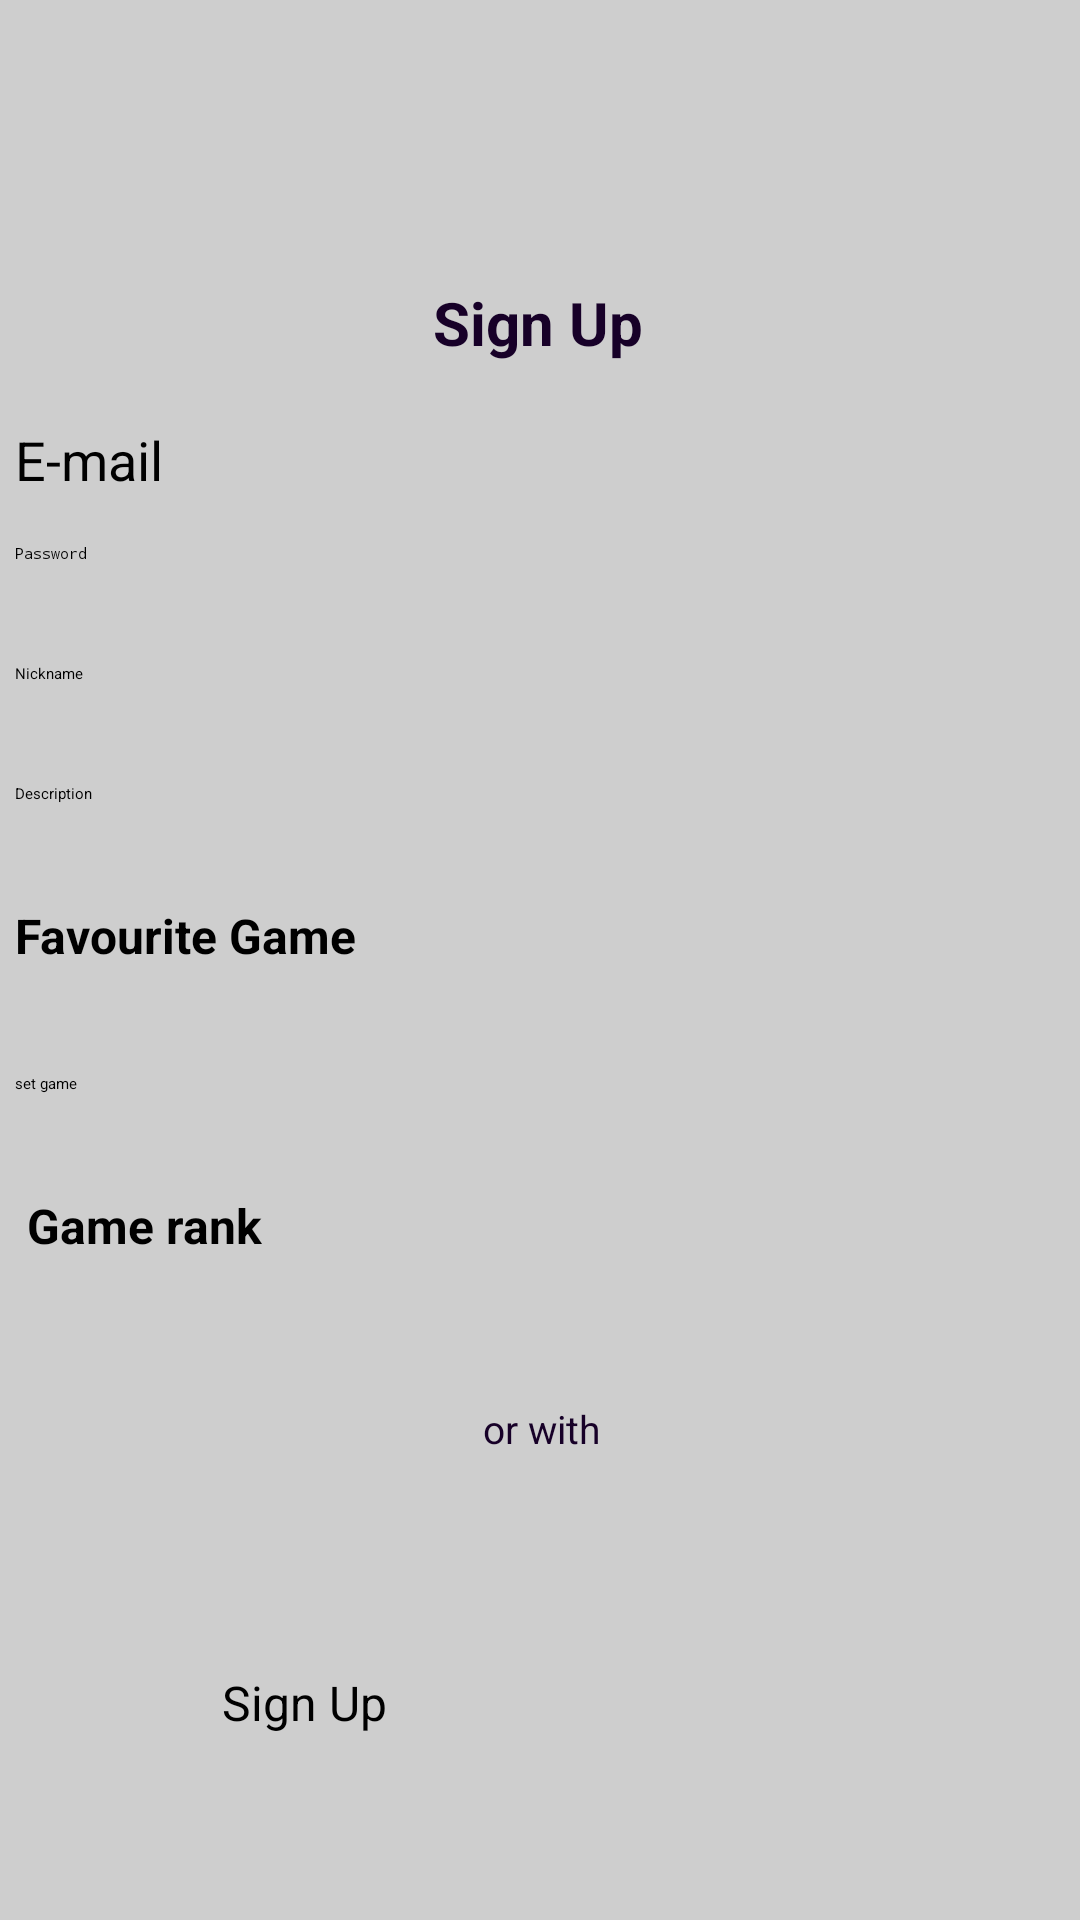

Android layout source for this screen:
<!-- AndroidManifest.xml: application theme Theme.Lab5 -->
<!-- res/layout/activity_signup.xml -->
<?xml version="1.0" encoding="utf-8"?>
<androidx.constraintlayout.widget.ConstraintLayout xmlns:android="http://schemas.android.com/apk/res/android"
    xmlns:app="http://schemas.android.com/apk/res-auto"
    xmlns:tools="http://schemas.android.com/tools"
    android:layout_width="match_parent"
    android:layout_height="match_parent"
    android:background="#CECECE"
    android:foregroundTint="#CECECE"
    tools:context=".view.SignUpActivity">

    <Button
        android:id="@+id/set_game_button3"
        android:layout_width="350dp"
        android:layout_height="40dp"
        android:backgroundTint="#686868"
        android:text="set game"
        app:layout_constraintEnd_toEndOf="@+id/game_name_spinner2"
        app:layout_constraintStart_toStartOf="@+id/game_name_spinner2"
        app:layout_constraintTop_toBottomOf="@+id/game_name_spinner2"
        tools:ignore="TouchTargetSizeCheck" />

    <TextView
        android:id="@+id/textView13"
        android:layout_width="350dp"
        android:layout_height="wrap_content"
        android:gravity="center|left"
        android:text=" Game rank"
        android:textColor="#000000"
        android:textSize="16sp"
        android:textStyle="bold"
        app:layout_constraintEnd_toEndOf="@+id/set_game_button3"
        app:layout_constraintStart_toStartOf="@+id/set_game_button3"
        app:layout_constraintTop_toBottomOf="@+id/set_game_button3" />

    <Spinner
        android:id="@+id/game_rank_spinner2"
        android:layout_width="350dp"
        android:layout_height="40dp"
        android:gravity="center"
        app:layout_constraintEnd_toEndOf="@+id/textView13"
        app:layout_constraintHorizontal_bias="0.0"
        app:layout_constraintStart_toStartOf="@+id/textView13"
        app:layout_constraintTop_toBottomOf="@+id/textView13"
        tools:ignore="TouchTargetSizeCheck" />

    <Spinner
        android:id="@+id/game_name_spinner2"
        android:layout_width="350dp"
        android:layout_height="35dp"
        android:gravity="center"
        app:layout_constraintEnd_toEndOf="@+id/textView12"
        app:layout_constraintStart_toStartOf="@+id/textView12"
        app:layout_constraintTop_toBottomOf="@+id/textView12"
        tools:ignore="TouchTargetSizeCheck" />

    <TextView
        android:id="@+id/textView12"
        android:layout_width="350dp"
        android:layout_height="wrap_content"
        android:gravity="center|left"
        android:text="Favourite Game"
        android:textColor="#000000"
        android:textSize="16sp"
        android:textStyle="bold"
        app:layout_constraintEnd_toEndOf="@+id/updateDescriptionText"
        app:layout_constraintStart_toStartOf="@+id/updateDescriptionText"
        app:layout_constraintTop_toBottomOf="@+id/updateDescriptionText" />

    <EditText
        android:id="@+id/signUpEmailText"
        android:layout_width="350dp"
        android:layout_height="40dp"
        android:layout_marginTop="20dp"
        android:ems="10"
        android:hint="E-mail"
        android:inputType="textPersonName"
        android:textSize="18sp"
        app:layout_constraintEnd_toEndOf="parent"
        app:layout_constraintStart_toStartOf="parent"
        app:layout_constraintTop_toBottomOf="@+id/textView4"
        tools:ignore="TouchTargetSizeCheck" />

    <EditText
        android:id="@+id/signUpPasswordText"
        android:layout_width="350dp"
        android:layout_height="40dp"
        android:ems="10"
        android:hint="Password"
        android:inputType="textPassword"
        app:layout_constraintEnd_toEndOf="@+id/signUpEmailText"
        app:layout_constraintHorizontal_bias="1.0"
        app:layout_constraintStart_toStartOf="@+id/signUpEmailText"
        app:layout_constraintTop_toBottomOf="@+id/signUpEmailText"
        tools:ignore="TouchTargetSizeCheck" />

    <EditText
        android:id="@+id/updateDescriptionText"
        android:layout_width="350dp"
        android:layout_height="40dp"
        android:ems="10"
        android:hint="Description"
        android:inputType="textPostalAddress"
        app:layout_constraintEnd_toEndOf="@+id/updateNicknameText"
        app:layout_constraintStart_toStartOf="@+id/updateNicknameText"
        app:layout_constraintTop_toBottomOf="@+id/updateNicknameText"
        tools:ignore="TouchTargetSizeCheck" />

    <EditText
        android:id="@+id/updateNicknameText"
        android:layout_width="350dp"
        android:layout_height="40dp"
        android:ems="10"
        android:hint="Nickname"
        android:inputType="textPersonName"
        app:layout_constraintEnd_toEndOf="@+id/signUpEmailText"
        app:layout_constraintHorizontal_bias="0.0"
        app:layout_constraintStart_toStartOf="@+id/signUpEmailText"
        app:layout_constraintTop_toBottomOf="@+id/signUpPasswordText"
        tools:ignore="TouchTargetSizeCheck" />

    <TextView
        android:id="@+id/textView7"
        android:layout_width="wrap_content"
        android:layout_height="wrap_content"
        android:layout_marginStart="10dp"
        android:layout_marginTop="8dp"
        android:layout_marginEnd="10dp"
        android:text="@string/or_with"
        android:textColor="#170028"
        android:textSize="13sp"
        app:layout_constraintEnd_toStartOf="@+id/imageView13"
        app:layout_constraintHorizontal_bias="0.58"
        app:layout_constraintStart_toEndOf="@+id/imageView12"
        app:layout_constraintTop_toBottomOf="@+id/game_rank_spinner2" />

    <ImageView
        android:id="@+id/imageView12"
        android:layout_width="159dp"
        android:layout_height="4dp"
        android:layout_marginStart="4dp"
        android:layout_marginTop="20dp"
        android:contentDescription="@string/lineas_de_separacion2"
        app:layout_constraintStart_toStartOf="parent"
        app:layout_constraintTop_toBottomOf="@+id/game_rank_spinner2"
        app:srcCompat="@drawable/linia_horizontal"
        tools:ignore="ImageContrastCheck" />

    <Button
        android:id="@+id/updateButton"
        android:layout_width="234dp"
        android:layout_height="50dp"
        android:layout_marginStart="30dp"
        android:layout_marginTop="10dp"
        android:layout_marginEnd="30dp"
        android:layout_marginBottom="40dp"
        android:backgroundTint="#170028"
        android:text="@string/signup_text"
        android:textSize="16sp"
        app:layout_constraintBottom_toBottomOf="parent"
        app:layout_constraintEnd_toEndOf="@+id/game_rank_spinner2"
        app:layout_constraintHorizontal_bias="0.694"
        app:layout_constraintStart_toStartOf="@+id/game_rank_spinner2"
        app:layout_constraintTop_toBottomOf="@+id/imageView14"
        app:layout_constraintVertical_bias="0.102"
        tools:textStyle="bold" />

    <ImageView
        android:id="@+id/imageView13"
        android:layout_width="159dp"
        android:layout_height="4dp"
        android:layout_marginTop="20dp"
        android:contentDescription="@string/lineas_de_separacion2"
        app:layout_constraintEnd_toEndOf="parent"
        app:layout_constraintTop_toBottomOf="@+id/game_rank_spinner2"
        app:srcCompat="@drawable/linia_horizontal"
        tools:ignore="ImageContrastCheck" />

    <ImageView
        android:id="@+id/imageView14"
        android:layout_width="43dp"
        android:layout_height="50dp"
        android:layout_marginTop="2dp"
        app:layout_constraintBottom_toBottomOf="parent"
        app:layout_constraintEnd_toEndOf="parent"
        app:layout_constraintHorizontal_bias="0.519"
        app:layout_constraintStart_toStartOf="parent"
        app:layout_constraintTop_toBottomOf="@+id/textView7"
        app:layout_constraintVertical_bias="0.101"
        app:srcCompat="@drawable/google" />

    <ImageView
        android:id="@+id/imageView4"
        android:layout_width="241dp"
        android:layout_height="46dp"
        android:layout_marginStart="40dp"
        android:layout_marginTop="32dp"
        app:layout_constraintStart_toStartOf="parent"
        app:layout_constraintTop_toTopOf="parent"
        app:srcCompat="@drawable/logo_letras" />

    <TextView
        android:id="@+id/textView4"
        android:layout_width="wrap_content"
        android:layout_height="wrap_content"
        android:layout_marginTop="16dp"
        android:text="Sign Up"
        android:textColor="#170028"
        android:textSize="20sp"
        android:textStyle="bold"
        app:layout_constraintEnd_toEndOf="parent"
        app:layout_constraintHorizontal_bias="0.498"
        app:layout_constraintStart_toStartOf="parent"
        app:layout_constraintTop_toBottomOf="@+id/imageView4" />

    <ImageView
        android:id="@+id/imageView15"
        android:layout_width="57dp"
        android:layout_height="54dp"
        android:layout_marginTop="24dp"
        android:layout_marginEnd="36dp"
        app:layout_constraintEnd_toEndOf="parent"
        app:layout_constraintHorizontal_bias="0.568"
        app:layout_constraintStart_toEndOf="@+id/imageView4"
        app:layout_constraintTop_toTopOf="parent"
        app:srcCompat="@drawable/logo_sin_nombre" />
</androidx.constraintlayout.widget.ConstraintLayout>
<!-- resources referenced by this layout -->
<resources>
  <!-- drawable google: png bitmap (drawable, 21527 bytes) -->
  <!-- drawable linia_horizontal: png bitmap (drawable, 163 bytes) -->
  <!-- drawable logo_letras: png bitmap (drawable, 13998 bytes) -->
  <!-- drawable logo_sin_nombre: png bitmap (drawable, 7003 bytes) -->
  <string name="lineas_de_separacion2">lineas de separacion</string>
  <string name="or_with">or with</string>
  <string name="signup_text">Sign Up</string>
</resources>
